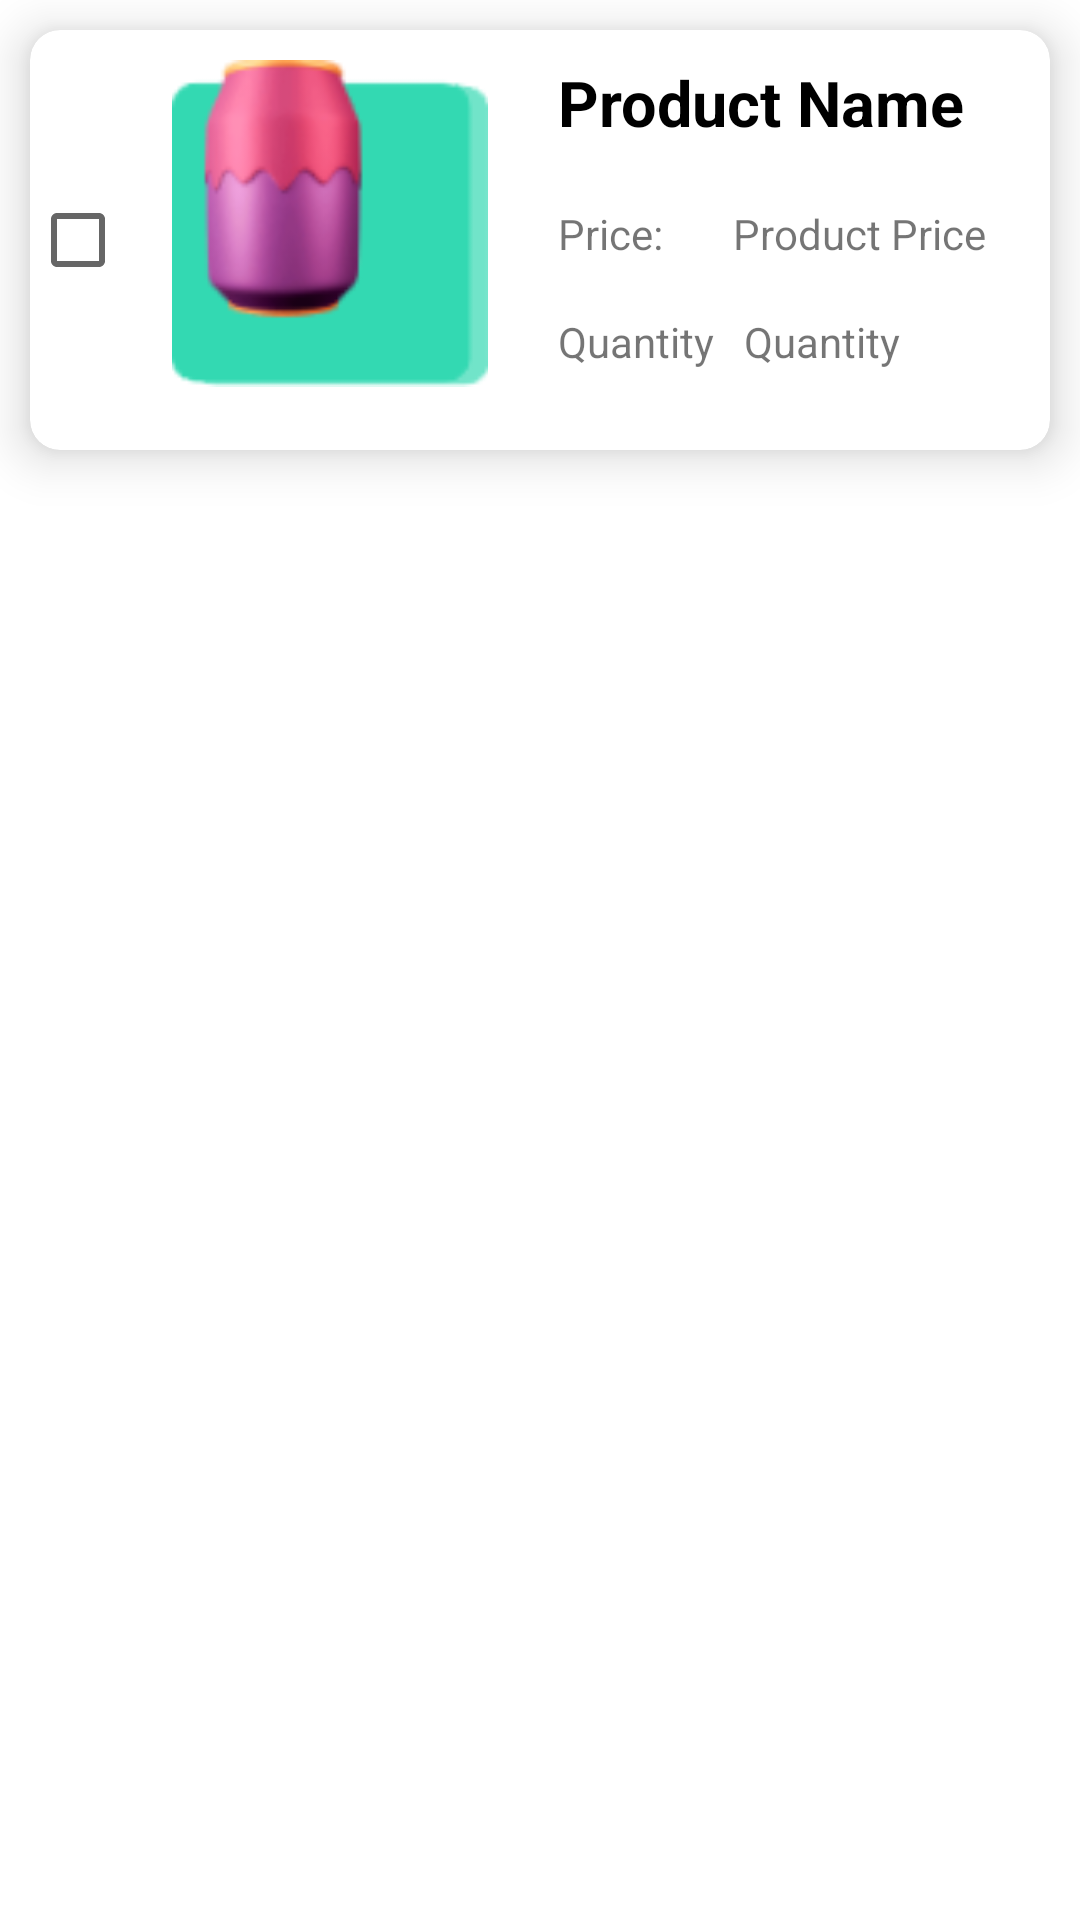

The Android layout XML behind this screen, and the referenced resources:
<!-- AndroidManifest.xml: application theme Theme.ORDERINGSYSTEM -->
<!-- res/layout/activity_cart_item_list.xml -->
<?xml version="1.0" encoding="utf-8"?>
<LinearLayout xmlns:android="http://schemas.android.com/apk/res/android"
    xmlns:app="http://schemas.android.com/apk/res-auto"
    xmlns:tools="http://schemas.android.com/tools"
    android:layout_width="match_parent"
    android:layout_height="wrap_content"
    android:orientation="vertical">

    <androidx.cardview.widget.CardView
        android:layout_width="match_parent"
        android:layout_height="140dp"
        android:layout_margin="10dp"
        app:cardBackgroundColor="#FFFFFF"
        app:cardCornerRadius="10dp"
        app:cardElevation="10dp">

        <LinearLayout
            android:id="@+id/cartLinearLayout"
            android:layout_width="match_parent"
            android:layout_height="140dp"
            android:orientation="horizontal">

            <CheckBox
                android:id="@+id/items_cb"
                android:layout_width="200dp"
                android:layout_height="match_parent"
                android:layout_weight="1"/>

            <ImageView
                android:id="@+id/productImage"
                android:layout_width="112dp"
                android:layout_height="109dp"
                android:layout_margin="10dp"
                android:contentDescription="TODO"
                android:src="@drawable/img_1" />

            <LinearLayout
                android:layout_width="match_parent"
                android:layout_height="match_parent"
                android:layout_weight="1"
                android:gravity="center"
                android:orientation="vertical">


                <TextView
                    android:id="@+id/productName_tv"
                    android:layout_width="match_parent"
                    android:layout_height="wrap_content"
                    android:layout_margin="10dp"
                    android:text="Product Name"
                    android:textAppearance="@style/TextAppearance.AppCompat.Display1"
                    android:textColor="#000"
                    android:textSize="21sp"
                    android:textStyle="bold" />

                <LinearLayout
                    android:layout_width="match_parent"
                    android:layout_height="match_parent"
                    android:layout_weight="1"
                    android:gravity="left"
                    android:orientation="horizontal">
                    <TextView
                        android:id="@+id/p"
                        android:layout_width="wrap_content"
                        android:layout_height="wrap_content"
                        android:layout_margin="10dp"
                        android:text="Price: " />
                    <TextView
                        android:id="@+id/productPrice_tv"
                        android:layout_width="match_parent"
                        android:layout_height="wrap_content"
                        android:layout_margin="10dp"
                        android:text="Product Price" />
                </LinearLayout>

                <LinearLayout
                    android:layout_width="match_parent"
                    android:layout_height="match_parent"
                    android:layout_weight="1"
                    android:gravity="left"
                    android:orientation="horizontal">

                    <TextView
                        android:id="@+id/p2"
                        android:layout_width="wrap_content"
                        android:layout_height="wrap_content"
                        android:layout_marginLeft="10dp"
                        android:text="Quantity" />

                    <TextView
                        android:id="@+id/quantity_tv"
                        android:layout_width="wrap_content"
                        android:layout_height="wrap_content"
                        android:layout_marginLeft="10dp"
                        android:text="Quantity" />

                </LinearLayout>

            </LinearLayout>

        </LinearLayout>
    </androidx.cardview.widget.CardView>

</LinearLayout>
<!-- resources referenced by this layout -->
<resources>
  <!-- drawable img_1: png bitmap (drawable-v24, 9192 bytes) -->
  <style name="Theme.ORDERINGSYSTEM" parent="Theme.MaterialComponents.DayNight.DarkActionBar">
          
          <item name="colorPrimary">@color/purple_500</item>
          <item name="colorPrimaryVariant">@color/purple_700</item>
          <item name="colorOnPrimary">@color/white</item>
          
          <item name="colorSecondary">@color/teal_200</item>
          <item name="colorSecondaryVariant">@color/teal_700</item>
          <item name="colorOnSecondary">@color/black</item>
          
          <item name="android:statusBarColor" tools:targetApi="l">?attr/colorPrimaryVariant</item>
          
      </style>
  <color name="purple_500">#FF6200EE</color>
  <color name="purple_700">#FF3700B3</color>
  <color name="white">#FFFFFFFF</color>
  <color name="teal_200">#FF03DAC5</color>
  <color name="teal_700">#FF018786</color>
  <color name="black">#FF000000</color>
</resources>
